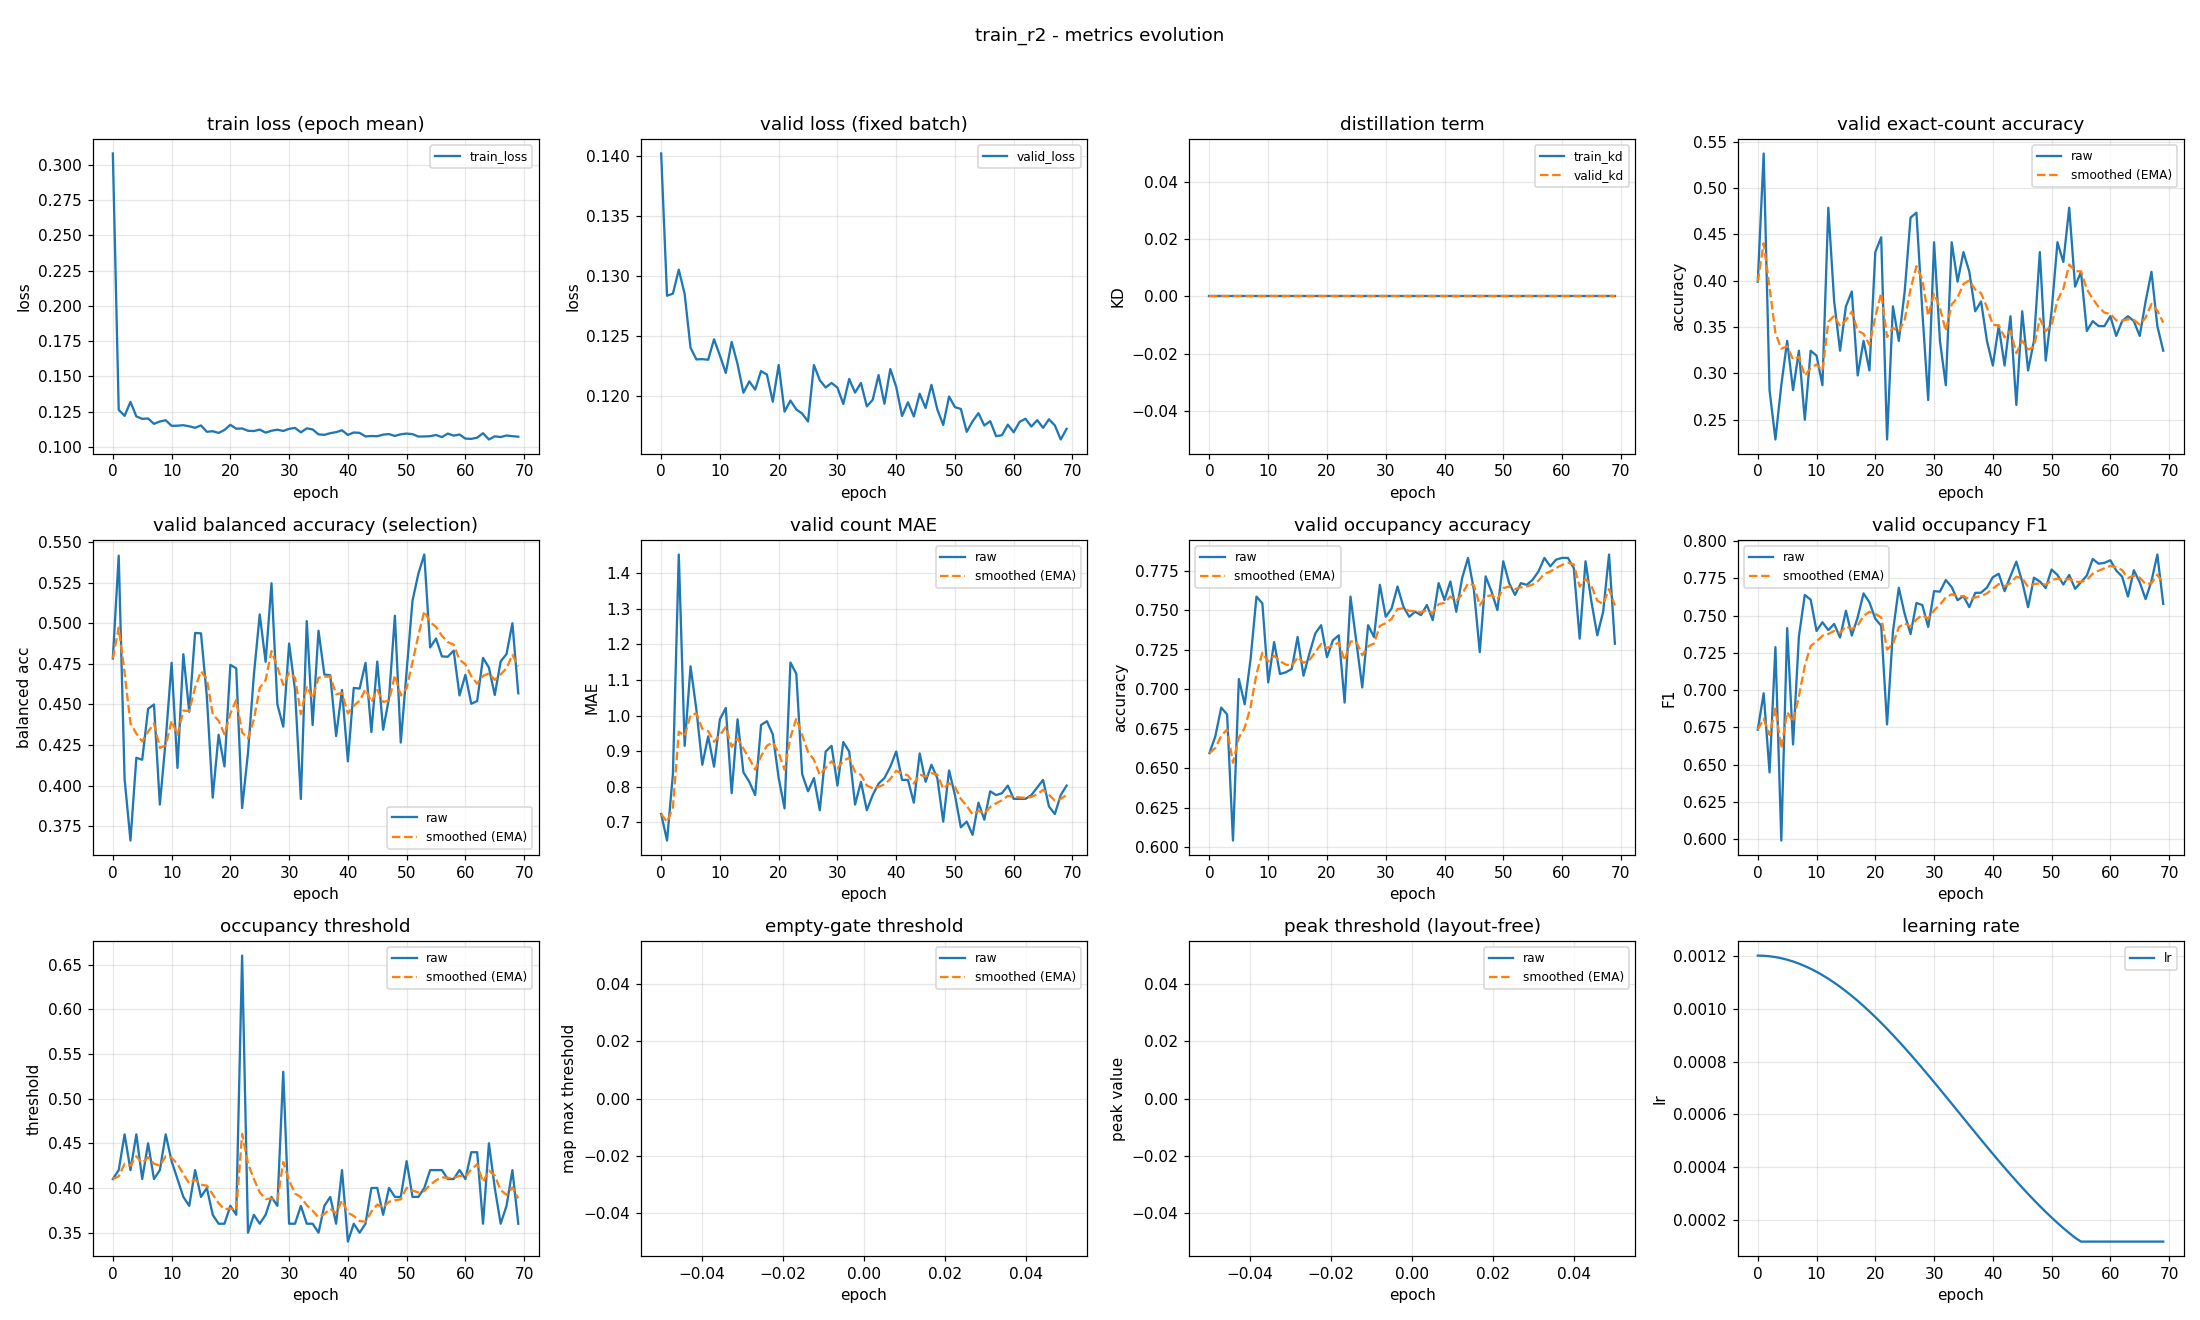

The table this chart was drawn from, first rows:
epoch, train_loss, valid_loss, train_kd, valid_kd, valid_accuracy, valid_accuracy_smoothed, valid_balanced_accuracy, valid_balanced_accuracy_smoothed, valid_mae, valid_mae_smoothed, valid_occupancy_accuracy, valid_occupancy_accuracy_smoothed, valid_occupancy_f1, valid_occupancy_f1_smoothed, valid_occupancy_threshold, valid_occupancy_threshold_smoothed, valid_empty_threshold, valid_empty_threshold_smoothed, valid_peak_threshold, valid_peak_threshold_smoothed, learning_rate
0, 0.308, 0.1402, 0.0, 0.0, 0.3989, 0.3989, 0.4783, 0.4783, 0.7234, 0.7234, 0.6596, 0.6596, 0.6735, 0.6735, 0.41, 0.41, nan, nan, nan, nan, 0.0012
1, 0.1263, 0.1283, 0.0, 0.0, 0.5372, 0.4404, 0.5416, 0.4973, 0.6489, 0.7011, 0.6702, 0.6628, 0.6979, 0.6808, 0.42, 0.413, nan, nan, nan, nan, 0.001199
2, 0.122, 0.1285, 0.0, 0.0, 0.2819, 0.3929, 0.4042, 0.4693, 0.8351, 0.7413, 0.6883, 0.6704, 0.6448, 0.67, 0.46, 0.4271, nan, nan, nan, nan, 0.001198
3, 0.1319, 0.1305, 0.0, 0.0, 0.2287, 0.3436, 0.3663, 0.4384, 1.452, 0.9545, 0.684, 0.6745, 0.7288, 0.6876, 0.42, 0.425, nan, nan, nan, nan, 0.001194
4, 0.1216, 0.1285, 0.0, 0.0, 0.2872, 0.3267, 0.4172, 0.4321, 0.9149, 0.9426, 0.6043, 0.6534, 0.5991, 0.6611, 0.46, 0.4355, nan, nan, nan, nan, 0.00119
5, 0.1199, 0.124, 0.0, 0.0, 0.3351, 0.3292, 0.416, 0.4272, 1.138, 1.001, 0.7064, 0.6693, 0.7416, 0.6852, 0.41, 0.4278, nan, nan, nan, nan, 0.001185
6, 0.1202, 0.123, 0.0, 0.0, 0.2819, 0.315, 0.4473, 0.4332, 1.016, 1.006, 0.6904, 0.6757, 0.6636, 0.6787, 0.45, 0.4345, nan, nan, nan, nan, 0.001178
7, 0.1164, 0.1231, 0.0, 0.0, 0.3245, 0.3179, 0.45, 0.4383, 0.8617, 0.9625, 0.7191, 0.6887, 0.736, 0.6959, 0.41, 0.4271, nan, nan, nan, nan, 0.00117
8, 0.118, 0.123, 0.0, 0.0, 0.25, 0.2975, 0.3884, 0.4233, 0.9415, 0.9562, 0.7585, 0.7096, 0.7638, 0.7163, 0.42, 0.425, nan, nan, nan, nan, 0.001161
9, 0.1189, 0.1247, 0.0, 0.0, 0.3245, 0.3056, 0.4282, 0.4248, 0.8564, 0.9263, 0.7543, 0.723, 0.7606, 0.7296, 0.46, 0.4355, nan, nan, nan, nan, 0.00115
10, 0.1149, 0.1234, 0.0, 0.0, 0.3191, 0.3097, 0.4756, 0.44, 0.9894, 0.9452, 0.7043, 0.7174, 0.7397, 0.7326, 0.43, 0.4338, nan, nan, nan, nan, 0.001139
11, 0.115, 0.1219, 0.0, 0.0, 0.2872, 0.3029, 0.411, 0.4313, 1.021, 0.968, 0.7298, 0.7211, 0.7455, 0.7365, 0.41, 0.4267, nan, nan, nan, nan, 0.001126
12, 0.1154, 0.1245, 0.0, 0.0, 0.4787, 0.3557, 0.4809, 0.4462, 0.7819, 0.9122, 0.7096, 0.7177, 0.7402, 0.7376, 0.39, 0.4157, nan, nan, nan, nan, 0.001113
13, 0.1146, 0.1227, 0.0, 0.0, 0.3777, 0.3623, 0.4455, 0.446, 0.9894, 0.9353, 0.7106, 0.7155, 0.7444, 0.7396, 0.38, 0.405, nan, nan, nan, nan, 0.001098
14, 0.1136, 0.1203, 0.0, 0.0, 0.3245, 0.3509, 0.494, 0.4604, 0.8404, 0.9069, 0.7128, 0.7147, 0.7353, 0.7383, 0.42, 0.4095, nan, nan, nan, nan, 0.001082
15, 0.1152, 0.1212, 0.0, 0.0, 0.3723, 0.3574, 0.4937, 0.4704, 0.8138, 0.879, 0.733, 0.7202, 0.7532, 0.7428, 0.39, 0.4036, nan, nan, nan, nan, 0.001065
16, 0.1107, 0.1205, 0.0, 0.0, 0.3883, 0.3666, 0.4548, 0.4657, 0.7766, 0.8482, 0.7085, 0.7167, 0.7365, 0.7409, 0.4, 0.4025, nan, nan, nan, nan, 0.001048
17, 0.1111, 0.1221, 0.0, 0.0, 0.2979, 0.346, 0.3927, 0.4438, 0.9734, 0.8858, 0.7223, 0.7184, 0.7488, 0.7433, 0.37, 0.3928, nan, nan, nan, nan, 0.001029
18, 0.1099, 0.1218, 0.0, 0.0, 0.3351, 0.3427, 0.4313, 0.4401, 0.984, 0.9153, 0.7351, 0.7234, 0.7649, 0.7498, 0.36, 0.3829, nan, nan, nan, nan, 0.00101
19, 0.112, 0.1195, 0.0, 0.0, 0.3032, 0.3309, 0.4119, 0.4316, 0.9468, 0.9247, 0.7404, 0.7285, 0.7589, 0.7525, 0.36, 0.3761, nan, nan, nan, nan, 0.0009891
20, 0.1157, 0.1226, 0.0, 0.0, 0.4309, 0.3609, 0.4744, 0.4444, 0.8245, 0.8947, 0.7202, 0.726, 0.7478, 0.7511, 0.38, 0.3772, nan, nan, nan, nan, 0.000968
21, 0.1129, 0.1187, 0.0, 0.0, 0.4468, 0.3866, 0.4722, 0.4528, 0.7394, 0.8481, 0.7309, 0.7275, 0.7431, 0.7487, 0.37, 0.3751, nan, nan, nan, nan, 0.000946
22, 0.1131, 0.1196, 0.0, 0.0, 0.2287, 0.3393, 0.3862, 0.4328, 1.149, 0.9383, 0.734, 0.7294, 0.677, 0.7272, 0.66, 0.4605, nan, nan, nan, nan, 0.0009233
23, 0.1114, 0.1189, 0.0, 0.0, 0.3723, 0.3492, 0.4202, 0.429, 1.117, 0.9919, 0.6915, 0.7181, 0.7392, 0.7308, 0.35, 0.4274, nan, nan, nan, nan, 0.0009
24, 0.1113, 0.1185, 0.0, 0.0, 0.3351, 0.345, 0.4681, 0.4408, 0.8351, 0.9449, 0.7585, 0.7302, 0.7686, 0.7421, 0.37, 0.4102, nan, nan, nan, nan, 0.000876
25, 0.1123, 0.1179, 0.0, 0.0, 0.3883, 0.358, 0.5054, 0.4601, 0.7872, 0.8976, 0.7298, 0.7301, 0.751, 0.7448, 0.36, 0.3951, nan, nan, nan, nan, 0.0008515
26, 0.1101, 0.1226, 0.0, 0.0, 0.4681, 0.391, 0.4762, 0.465, 0.8245, 0.8757, 0.7011, 0.7214, 0.7376, 0.7426, 0.37, 0.3876, nan, nan, nan, nan, 0.0008265
27, 0.1115, 0.1213, 0.0, 0.0, 0.4734, 0.4157, 0.5246, 0.4828, 0.734, 0.8332, 0.7404, 0.7271, 0.7584, 0.7474, 0.39, 0.3883, nan, nan, nan, nan, 0.0008009
28, 0.1122, 0.1207, 0.0, 0.0, 0.367, 0.4011, 0.45, 0.473, 0.8989, 0.8529, 0.733, 0.7289, 0.757, 0.7503, 0.38, 0.3858, nan, nan, nan, nan, 0.000775
29, 0.1113, 0.1211, 0.0, 0.0, 0.2713, 0.3622, 0.4364, 0.462, 0.9149, 0.8715, 0.766, 0.74, 0.7424, 0.7479, 0.53, 0.4291, nan, nan, nan, nan, 0.0007487
30, 0.1128, 0.1207, 0.0, 0.0, 0.4415, 0.386, 0.4875, 0.4696, 0.8032, 0.851, 0.7457, 0.7417, 0.7664, 0.7534, 0.36, 0.4083, nan, nan, nan, nan, 0.0007221
31, 0.1135, 0.1193, 0.0, 0.0, 0.3351, 0.3707, 0.4589, 0.4664, 0.9255, 0.8734, 0.7511, 0.7445, 0.766, 0.7572, 0.36, 0.3938, nan, nan, nan, nan, 0.0006952
32, 0.1103, 0.1214, 0.0, 0.0, 0.2872, 0.3457, 0.3918, 0.444, 0.8989, 0.881, 0.7649, 0.7506, 0.7738, 0.7622, 0.38, 0.3897, nan, nan, nan, nan, 0.0006681
33, 0.1132, 0.1203, 0.0, 0.0, 0.4415, 0.3744, 0.5013, 0.4612, 0.75, 0.8417, 0.7521, 0.7511, 0.7691, 0.7643, 0.36, 0.3808, nan, nan, nan, nan, 0.0006409
34, 0.1124, 0.1211, 0.0, 0.0, 0.3989, 0.3818, 0.4373, 0.454, 0.8138, 0.8334, 0.7457, 0.7495, 0.7603, 0.7631, 0.36, 0.3745, nan, nan, nan, nan, 0.0006137
35, 0.1089, 0.1191, 0.0, 0.0, 0.4309, 0.3965, 0.4954, 0.4664, 0.734, 0.8036, 0.7489, 0.7493, 0.7631, 0.7631, 0.35, 0.3672, nan, nan, nan, nan, 0.0005863
36, 0.1086, 0.1197, 0.0, 0.0, 0.4096, 0.4004, 0.4684, 0.467, 0.7766, 0.7955, 0.7468, 0.7486, 0.7556, 0.7608, 0.38, 0.371, nan, nan, nan, nan, 0.0005591
37, 0.1097, 0.1217, 0.0, 0.0, 0.367, 0.3904, 0.468, 0.4673, 0.8085, 0.7994, 0.7532, 0.75, 0.7652, 0.7621, 0.39, 0.3767, nan, nan, nan, nan, 0.0005319
38, 0.1105, 0.1194, 0.0, 0.0, 0.3777, 0.3866, 0.4305, 0.4563, 0.8245, 0.8069, 0.7436, 0.7481, 0.7653, 0.7631, 0.36, 0.3717, nan, nan, nan, nan, 0.0005048
39, 0.1118, 0.1222, 0.0, 0.0, 0.3351, 0.3711, 0.4589, 0.4571, 0.8564, 0.8218, 0.767, 0.7537, 0.7687, 0.7648, 0.42, 0.3862, nan, nan, nan, nan, 0.0004779
40, 0.1085, 0.1208, 0.0, 0.0, 0.3085, 0.3523, 0.415, 0.4444, 0.8989, 0.8449, 0.7564, 0.7545, 0.7757, 0.7681, 0.34, 0.3723, nan, nan, nan, nan, 0.0004513
41, 0.1102, 0.1183, 0.0, 0.0, 0.3511, 0.352, 0.4602, 0.4492, 0.8191, 0.8372, 0.7681, 0.7586, 0.778, 0.771, 0.36, 0.3686, nan, nan, nan, nan, 0.000425
42, 0.1099, 0.1195, 0.0, 0.0, 0.3085, 0.3389, 0.4598, 0.4523, 0.8191, 0.8318, 0.7489, 0.7557, 0.7663, 0.7696, 0.35, 0.363, nan, nan, nan, nan, 0.0003991
43, 0.1074, 0.1183, 0.0, 0.0, 0.3617, 0.3458, 0.4756, 0.4593, 0.7553, 0.8088, 0.7702, 0.7601, 0.7764, 0.7717, 0.36, 0.3621, nan, nan, nan, nan, 0.0003735
44, 0.1077, 0.1202, 0.0, 0.0, 0.266, 0.3218, 0.433, 0.4514, 0.8936, 0.8343, 0.783, 0.7669, 0.7862, 0.776, 0.4, 0.3735, nan, nan, nan, nan, 0.0003485
45, 0.1076, 0.119, 0.0, 0.0, 0.367, 0.3354, 0.4764, 0.4589, 0.8138, 0.8281, 0.7628, 0.7657, 0.7727, 0.775, 0.4, 0.3814, nan, nan, nan, nan, 0.000324
46, 0.1087, 0.1209, 0.0, 0.0, 0.3032, 0.3257, 0.4344, 0.4516, 0.8617, 0.8382, 0.7234, 0.753, 0.7556, 0.7692, 0.37, 0.378, nan, nan, nan, nan, 0.0003
47, 0.1091, 0.1189, 0.0, 0.0, 0.3351, 0.3285, 0.4539, 0.4523, 0.8245, 0.8341, 0.7713, 0.7585, 0.7753, 0.771, 0.4, 0.3846, nan, nan, nan, nan, 0.0002767
48, 0.1078, 0.1176, 0.0, 0.0, 0.4309, 0.3592, 0.5046, 0.468, 0.7021, 0.7945, 0.7617, 0.7594, 0.7728, 0.7716, 0.39, 0.3862, nan, nan, nan, nan, 0.000254
49, 0.109, 0.12, 0.0, 0.0, 0.3138, 0.3456, 0.4265, 0.4555, 0.8457, 0.8099, 0.75, 0.7566, 0.7685, 0.7706, 0.39, 0.3874, nan, nan, nan, nan, 0.000232
50, 0.1095, 0.1191, 0.0, 0.0, 0.367, 0.352, 0.4706, 0.4601, 0.7766, 0.7999, 0.7809, 0.7639, 0.7809, 0.7737, 0.43, 0.4002, nan, nan, nan, nan, 0.0002109
51, 0.109, 0.1189, 0.0, 0.0, 0.4415, 0.3789, 0.5139, 0.4762, 0.6862, 0.7658, 0.767, 0.7648, 0.7772, 0.7748, 0.39, 0.3971, nan, nan, nan, nan, 0.0001905
52, 0.1073, 0.117, 0.0, 0.0, 0.4202, 0.3913, 0.5305, 0.4925, 0.7021, 0.7467, 0.7596, 0.7633, 0.7708, 0.7736, 0.39, 0.395, nan, nan, nan, nan, 0.0001709
53, 0.1074, 0.1179, 0.0, 0.0, 0.4787, 0.4175, 0.5422, 0.5074, 0.6649, 0.7221, 0.767, 0.7644, 0.7772, 0.7747, 0.4, 0.3965, nan, nan, nan, nan, 0.0001523
54, 0.1076, 0.1186, 0.0, 0.0, 0.3936, 0.4103, 0.4851, 0.5007, 0.7553, 0.7321, 0.766, 0.7649, 0.7679, 0.7726, 0.42, 0.4035, nan, nan, nan, nan, 0.0001346
55, 0.1085, 0.1175, 0.0, 0.0, 0.4096, 0.4101, 0.4906, 0.4977, 0.7074, 0.7247, 0.7691, 0.7661, 0.7723, 0.7725, 0.42, 0.4085, nan, nan, nan, nan, 0.00012
56, 0.107, 0.1179, 0.0, 0.0, 0.3457, 0.3908, 0.4796, 0.4922, 0.7872, 0.7435, 0.7745, 0.7686, 0.7768, 0.7738, 0.42, 0.4119, nan, nan, nan, nan, 0.00012
57, 0.1095, 0.1167, 0.0, 0.0, 0.3564, 0.3805, 0.4793, 0.4884, 0.7766, 0.7534, 0.783, 0.7729, 0.7879, 0.7781, 0.41, 0.4114, nan, nan, nan, nan, 0.00012
58, 0.108, 0.1167, 0.0, 0.0, 0.3511, 0.3717, 0.4832, 0.4868, 0.7819, 0.762, 0.7777, 0.7744, 0.7848, 0.7801, 0.41, 0.4109, nan, nan, nan, nan, 0.00012
59, 0.1088, 0.1176, 0.0, 0.0, 0.3511, 0.3655, 0.4556, 0.4774, 0.8032, 0.7743, 0.7819, 0.7766, 0.7853, 0.7817, 0.42, 0.4137, nan, nan, nan, nan, 0.00012
... 10 more rows
